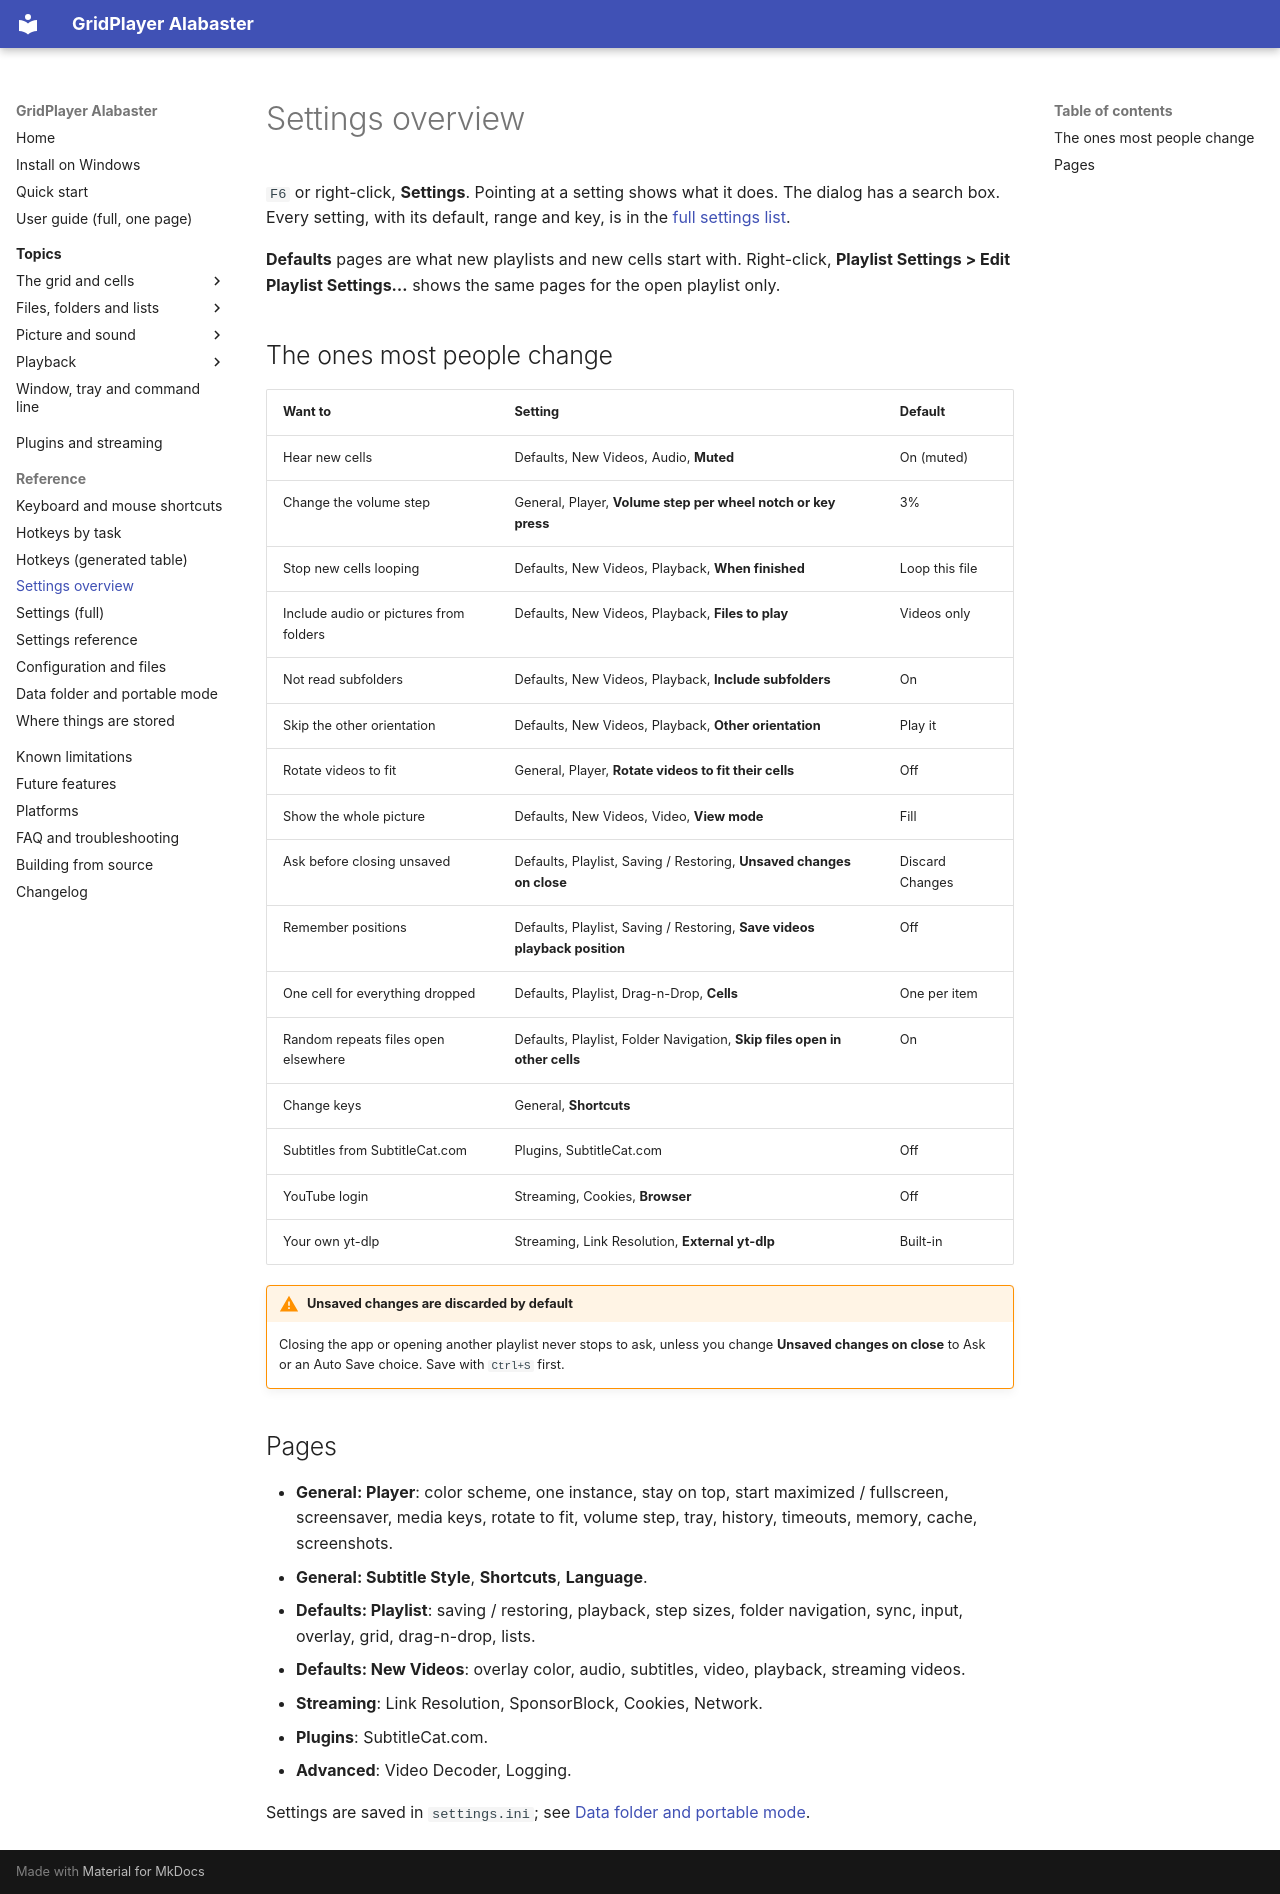

repository: XDevMatt/alabaster-gridplayer · page: reference/settings-overview/index.html · generator: mkdocs

# Settings overview

`F6` or right-click, **Settings**. Pointing at a setting shows what it does.
The dialog has a search box. Every setting, with its default, range and key,
is in the [full settings list](settings.md).

**Defaults** pages are what new playlists and new cells start with.
Right-click, **Playlist Settings > Edit Playlist Settings…** shows the same
pages for the open playlist only.

## The ones most people change

| Want to | Setting | Default |
| --- | --- | --- |
| Hear new cells | Defaults, New Videos, Audio, **Muted** | On (muted) |
| Change the volume step | General, Player, **Volume step per wheel notch or key press** | 3% |
| Stop new cells looping | Defaults, New Videos, Playback, **When finished** | Loop this file |
| Include audio or pictures from folders | Defaults, New Videos, Playback, **Files to play** | Videos only |
| Not read subfolders | Defaults, New Videos, Playback, **Include subfolders** | On |
| Skip the other orientation | Defaults, New Videos, Playback, **Other orientation** | Play it |
| Rotate videos to fit | General, Player, **Rotate videos to fit their cells** | Off |
| Show the whole picture | Defaults, New Videos, Video, **View mode** | Fill |
| Ask before closing unsaved | Defaults, Playlist, Saving / Restoring, **Unsaved changes on close** | Discard Changes |
| Remember positions | Defaults, Playlist, Saving / Restoring, **Save videos playback position** | Off |
| One cell for everything dropped | Defaults, Playlist, Drag-n-Drop, **Cells** | One per item |
| Random repeats files open elsewhere | Defaults, Playlist, Folder Navigation, **Skip files open in other cells** | On |
| Change keys | General, **Shortcuts** | |
| Subtitles from SubtitleCat.com | Plugins, SubtitleCat.com | Off |
| YouTube login | Streaming, Cookies, **Browser** | Off |
| Your own yt-dlp | Streaming, Link Resolution, **External yt-dlp** | Built-in |

!!! warning "Unsaved changes are discarded by default"
    Closing the app or opening another playlist never stops to ask, unless
    you change **Unsaved changes on close** to Ask or an Auto Save choice.
    Save with `Ctrl+S` first.

## Pages

- **General: Player**: color scheme, one instance, stay on top, start
  maximized / fullscreen, screensaver, media keys, rotate to fit, volume
  step, tray, history, timeouts, memory, cache, screenshots.
- **General: Subtitle Style**, **Shortcuts**, **Language**.
- **Defaults: Playlist**: saving / restoring, playback, step sizes, folder
  navigation, sync, input, overlay, grid, drag-n-drop, lists.
- **Defaults: New Videos**: overlay color, audio, subtitles, video,
  playback, streaming videos.
- **Streaming**: Link Resolution, SponsorBlock, Cookies, Network.
- **Plugins**: SubtitleCat.com.
- **Advanced**: Video Decoder, Logging.

Settings are saved in `settings.ini`; see [Data folder and portable mode](data-folder.md).
